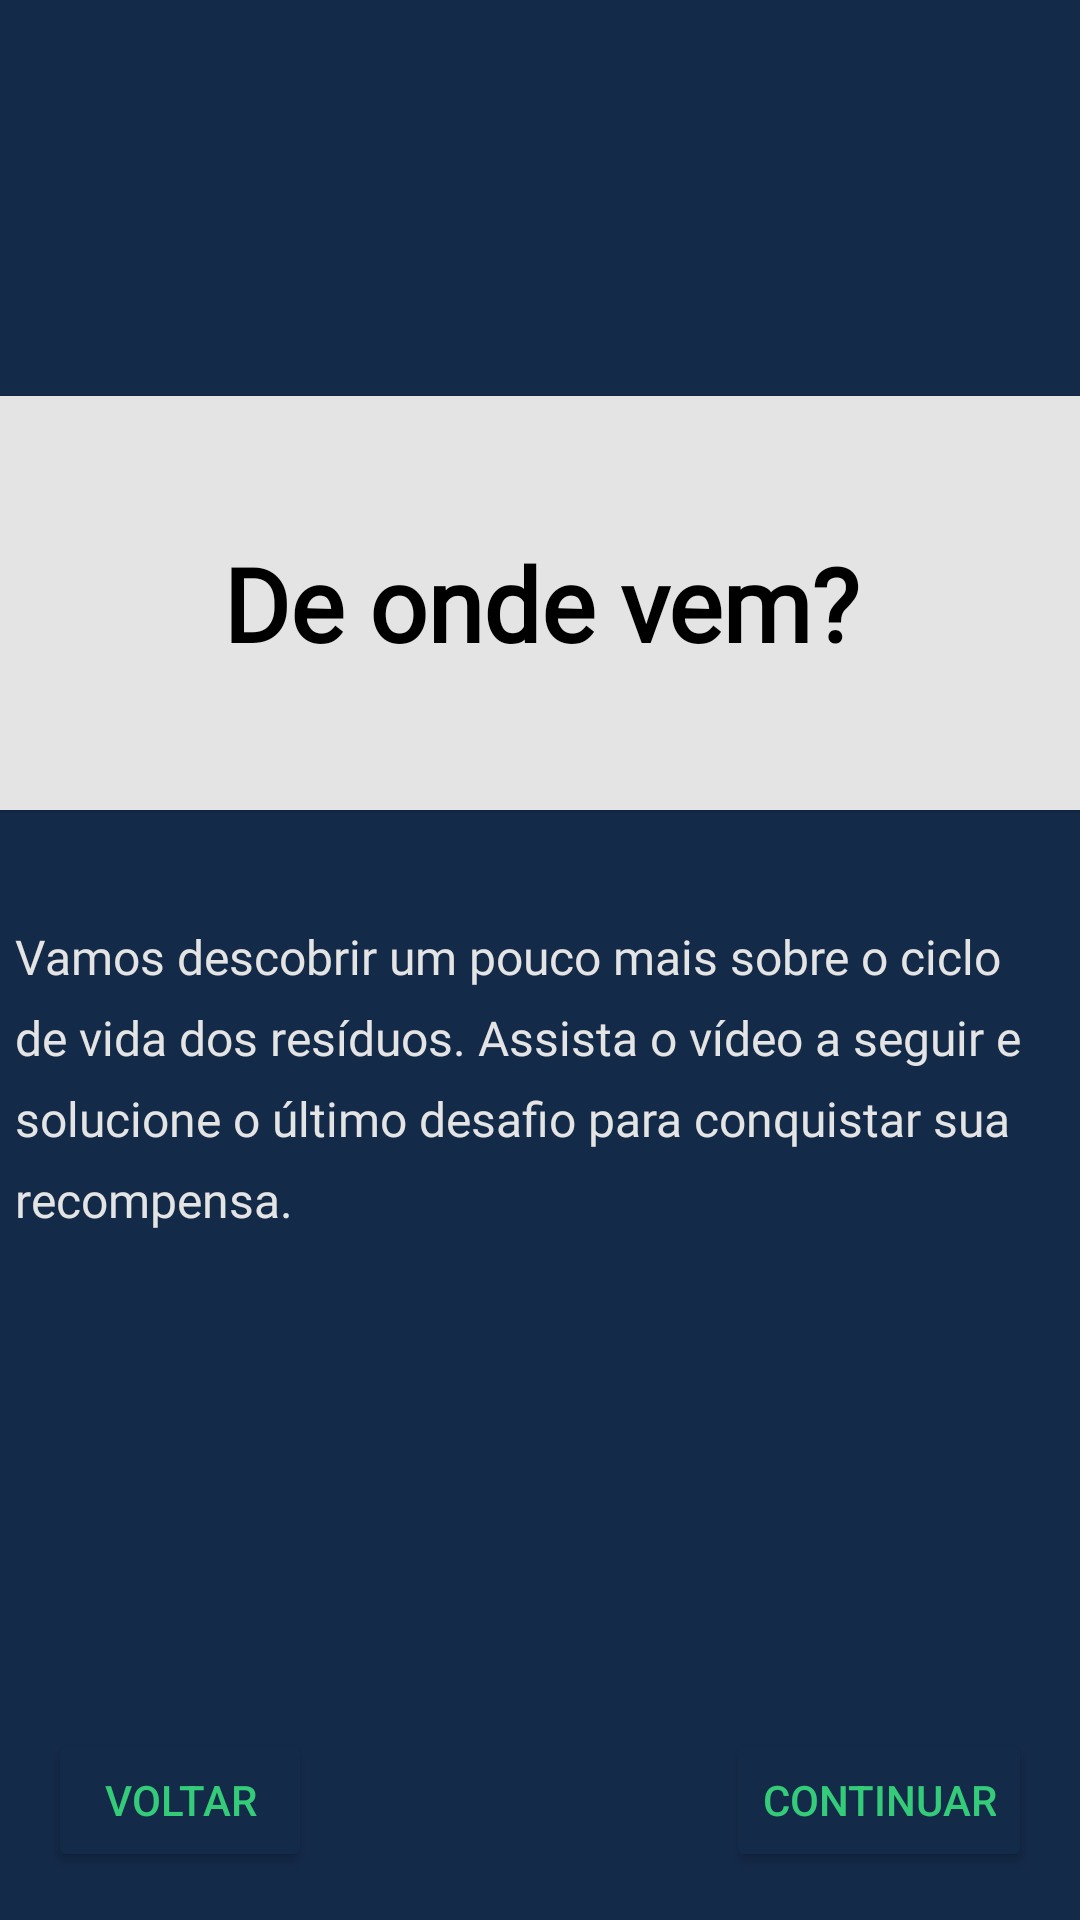

Produce the Android XML layout that renders to this screen, including the resource entries it uses.
<!-- AndroidManifest.xml: application theme Theme.EcoIAGame -->
<!-- res/layout/tela7.xml -->
<?xml version="1.0" encoding="utf-8"?>
<androidx.constraintlayout.widget.ConstraintLayout xmlns:android="http://schemas.android.com/apk/res/android"
    xmlns:app="http://schemas.android.com/apk/res-auto"
    xmlns:tools="http://schemas.android.com/tools"
    android:layout_width="match_parent"
    android:layout_height="match_parent"
    android:background="#142A49"
    tools:context=".Tela7">

    <Button
        android:id="@+id/tela7"
        style="@style/Widget.Material3.Button.ElevatedButton"
        android:layout_width="412dp"
        android:layout_height="138dp"
        android:layout_marginTop="132dp"
        android:background="#E4E4E4"
        android:fontFamily="@font/poppins"
        android:text="De onde vem?"
        android:textAlignment="center"
        android:textAppearance="@style/TextAppearance.AppCompat.Large"
        android:textColor="@color/black"
        android:textSize="34sp"
        android:textStyle="bold"
        app:backgroundTint="#E4E4E4"
        app:layout_constraintEnd_toEndOf="parent"
        app:layout_constraintStart_toStartOf="parent"
        app:layout_constraintTop_toTopOf="parent" />

    <TextView
        android:id="@+id/textView14"
        android:layout_width="350dp"
        android:layout_height="134dp"
        android:layout_marginTop="36dp"
        android:fontFamily="@font/poppins"
        android:lineSpacingExtra="8sp"
        android:text="Vamos descobrir um pouco mais sobre o ciclo de vida dos resíduos. Assista o vídeo a seguir e solucione o último desafio para conquistar sua recompensa."
        android:textColor="#E4E4E4"
        android:textSize="16sp"
        app:layout_constraintBottom_toBottomOf="parent"
        app:layout_constraintEnd_toEndOf="parent"
        app:layout_constraintHorizontal_bias="0.491"
        app:layout_constraintStart_toStartOf="parent"
        app:layout_constraintTop_toBottomOf="@+id/tela7"
        app:layout_constraintVertical_bias="0.01" />

    <Button
        android:id="@+id/buttonGo4"
        android:layout_width="wrap_content"
        android:layout_height="wrap_content"
        android:layout_marginEnd="16dp"
        android:layout_marginBottom="16dp"
        android:text="Continuar"
        android:textColor="#34CB79"
        app:backgroundTint="#142A49"
        app:layout_constraintBottom_toBottomOf="parent"
        app:layout_constraintEnd_toEndOf="parent" />

    <Button
        android:id="@+id/buttonBack4"
        android:layout_width="wrap_content"
        android:layout_height="wrap_content"
        android:layout_marginStart="16dp"
        android:layout_marginBottom="16dp"
        android:text="Voltar"
        android:textColor="#34CB79"
        app:backgroundTint="#142A49"
        app:layout_constraintBottom_toBottomOf="parent"
        app:layout_constraintStart_toStartOf="parent" />
</androidx.constraintlayout.widget.ConstraintLayout>
<!-- resources referenced by this layout -->
<resources>
  <style name="Theme.EcoIAGame" parent="Base.Theme.EcoIAGame" />
  <style name="Base.Theme.EcoIAGame" parent="Theme.Material3.DayNight.NoActionBar">
          
          
      </style>
  <!-- not gathered from this repository: default colours our renderer supplied (Android Studio template values) -->
  <color name="black">#FF000000</color>
</resources>
